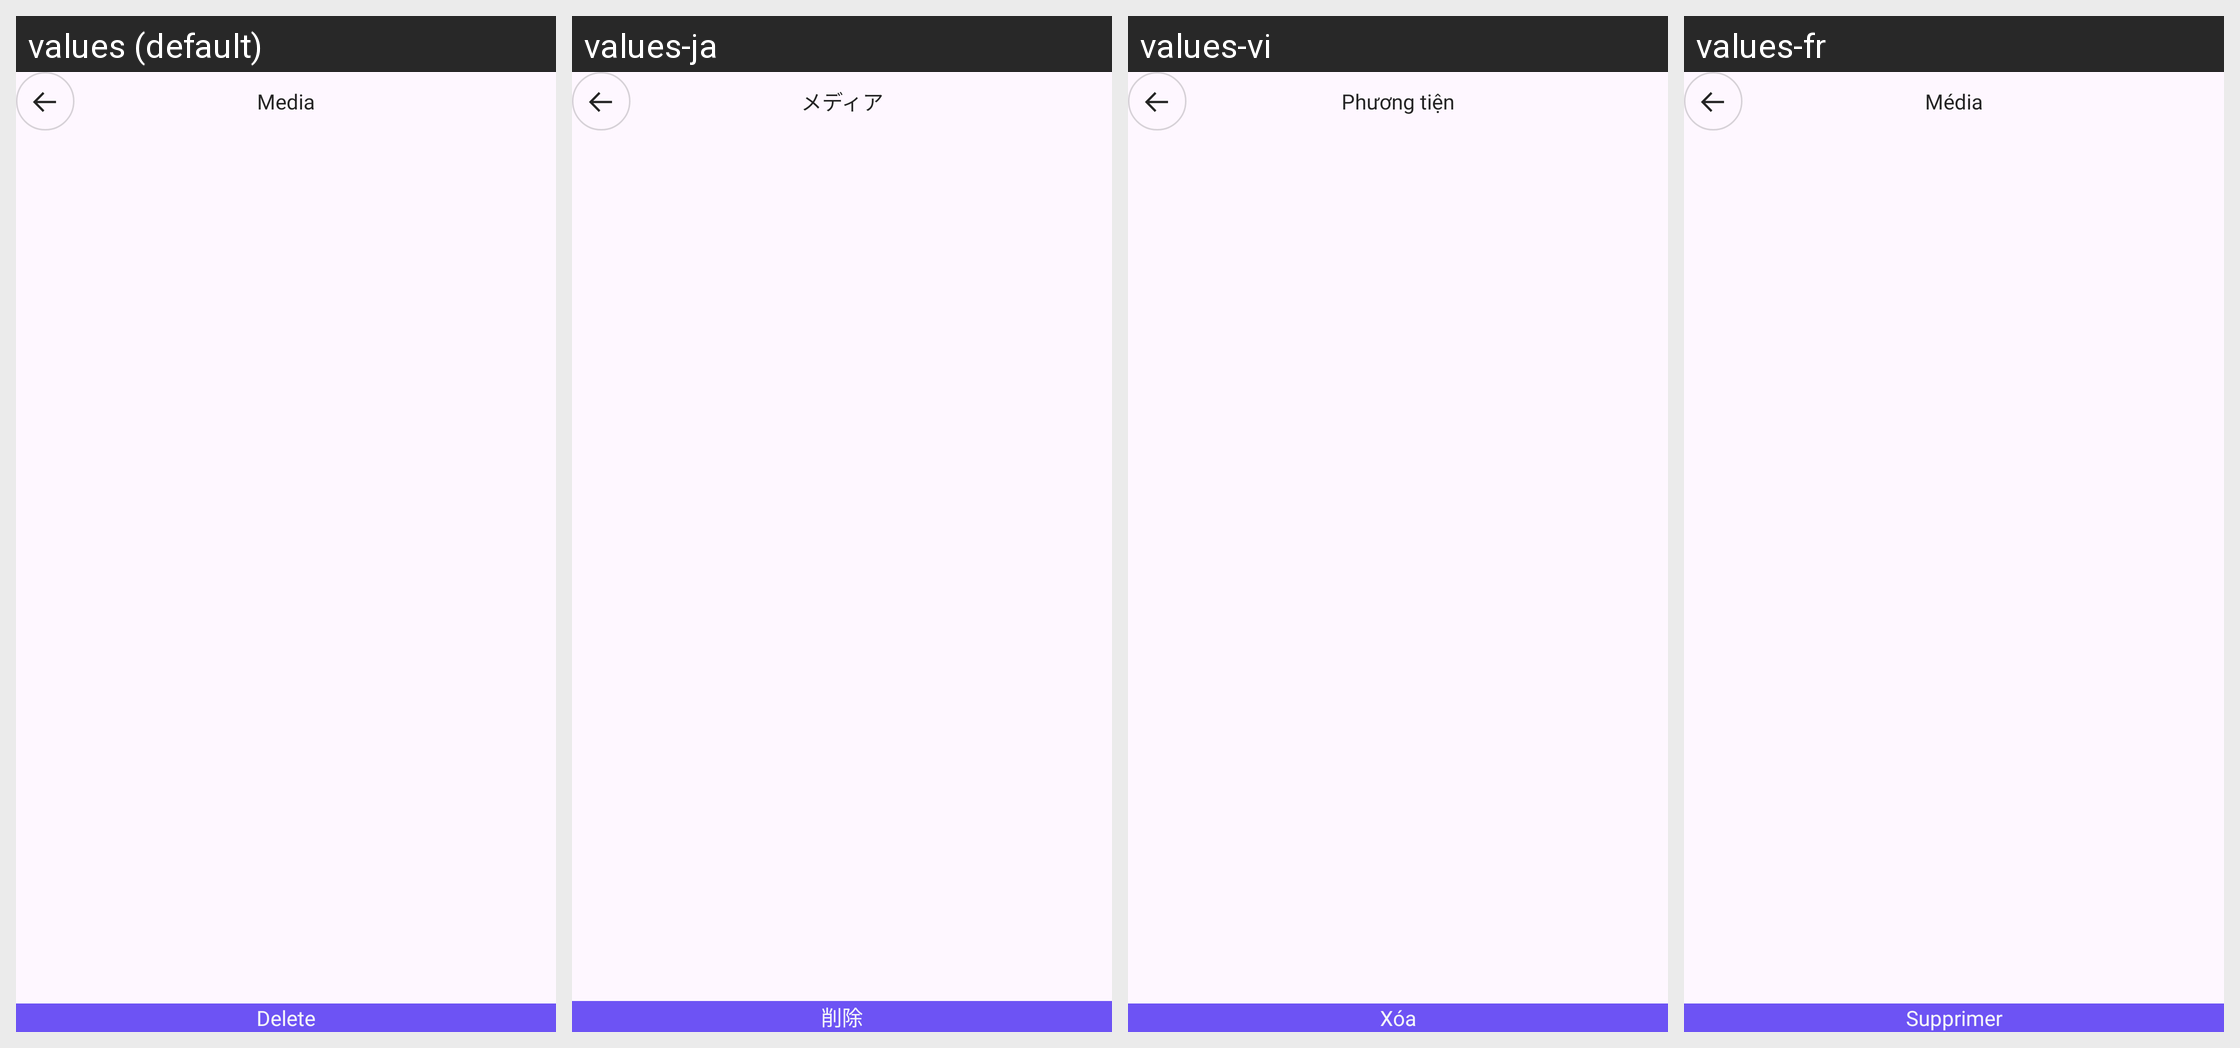

The same Android screen rendered under several of its app's locales, left to right. List the strings drawn on it with the default value and each locale's translation.
Android screen res/layout/fragment_show_chat_media.xml rendered under 4 locales, left to right: values (default), values-ja, values-vi, values-fr. Device: Nexus 5 (rendered at 1080×1920; each locale shown at half size, 540×960, under a caption strip naming it); theme Theme.ShindindiDatingApp.
Other locales in the repository, not shown: values-af, values-ar, values-bn, values-de, values-es, values-fil, values-hi, values-in, values-it, values-ko, values-mr, values-nl, values-nso, values-pcm, values-pl, values-pt, values-ro, values-ru, values-st, values-sw, values-ta, values-te, values-th, values-tr, values-uk, values-zh, values-zu.
Strings drawn on this screen, with the default value and each locale's value (text and hints the layout hard-codes, and strings that could not be matched under every locale, appear in the picture but are not listed):

media
  values: Media
  values-ja: メディア
  values-vi: Phương tiện
  values-fr: Média

delete
  values: Delete
  values-ja: 削除
  values-vi: Xóa
  values-fr: Supprimer
